Labelled photos from "dataset", an image-classification folder in sheikhwasif183/Classification-and-Sorting-of-Recyclables-from-Trash-. The possible labels are: general waste, glass metal, paper cardboard, plastic items.

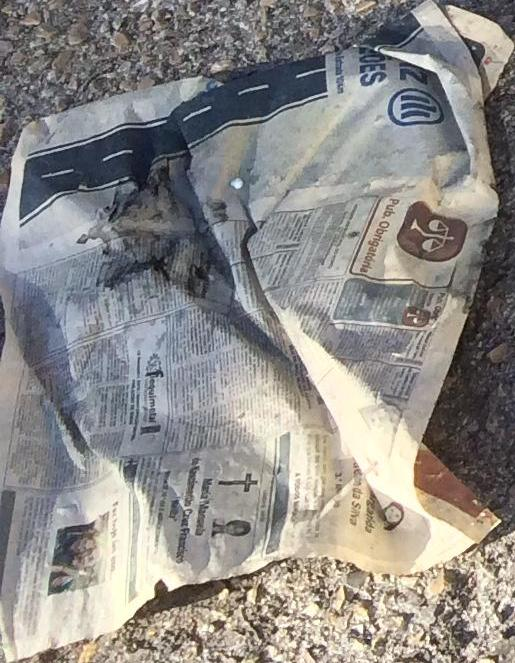
Label: paper cardboard

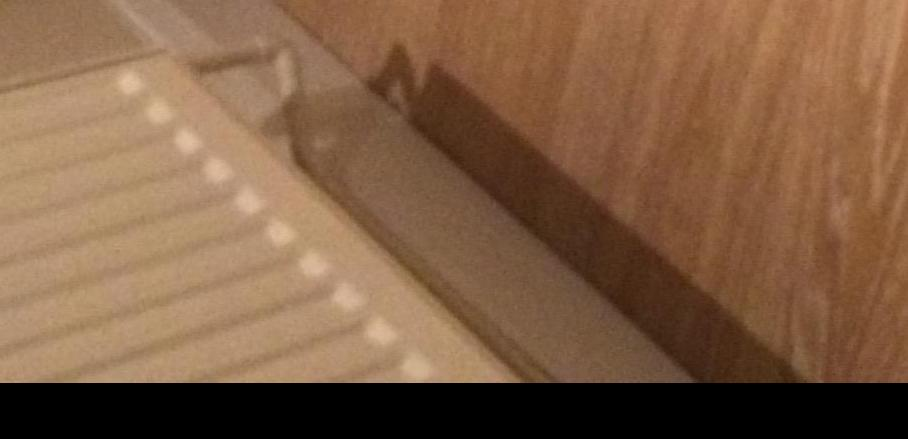
Label: plastic items

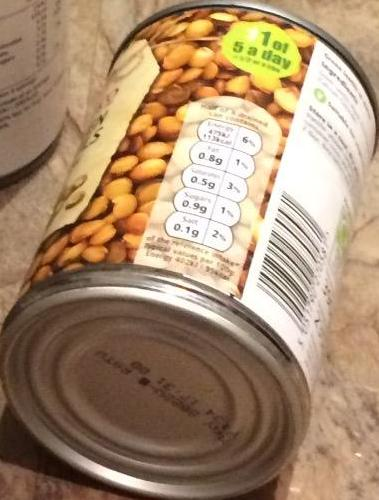
Label: glass metal

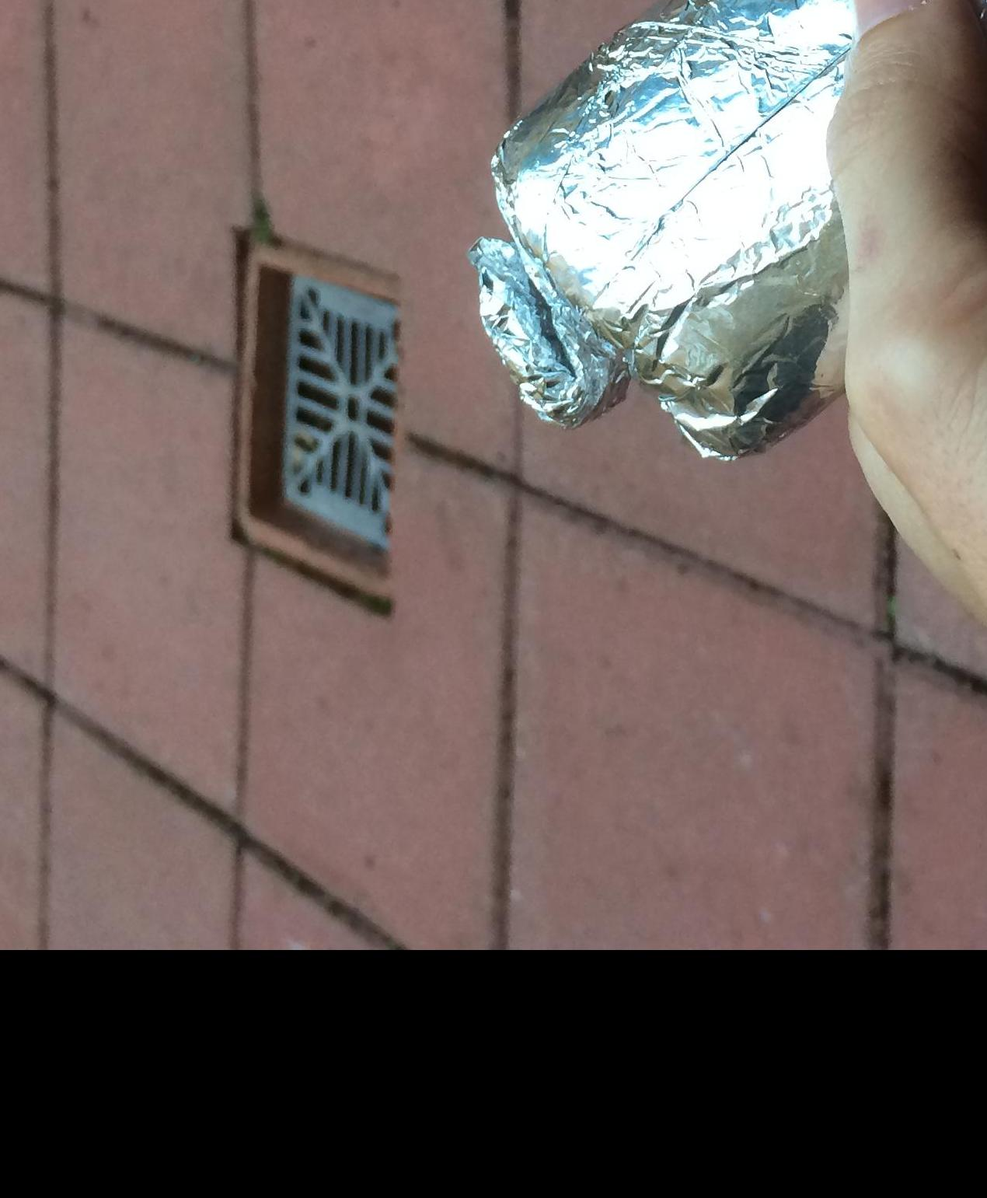
Label: general waste

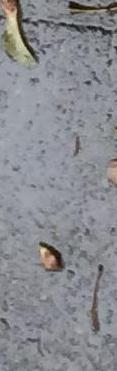
Label: plastic items

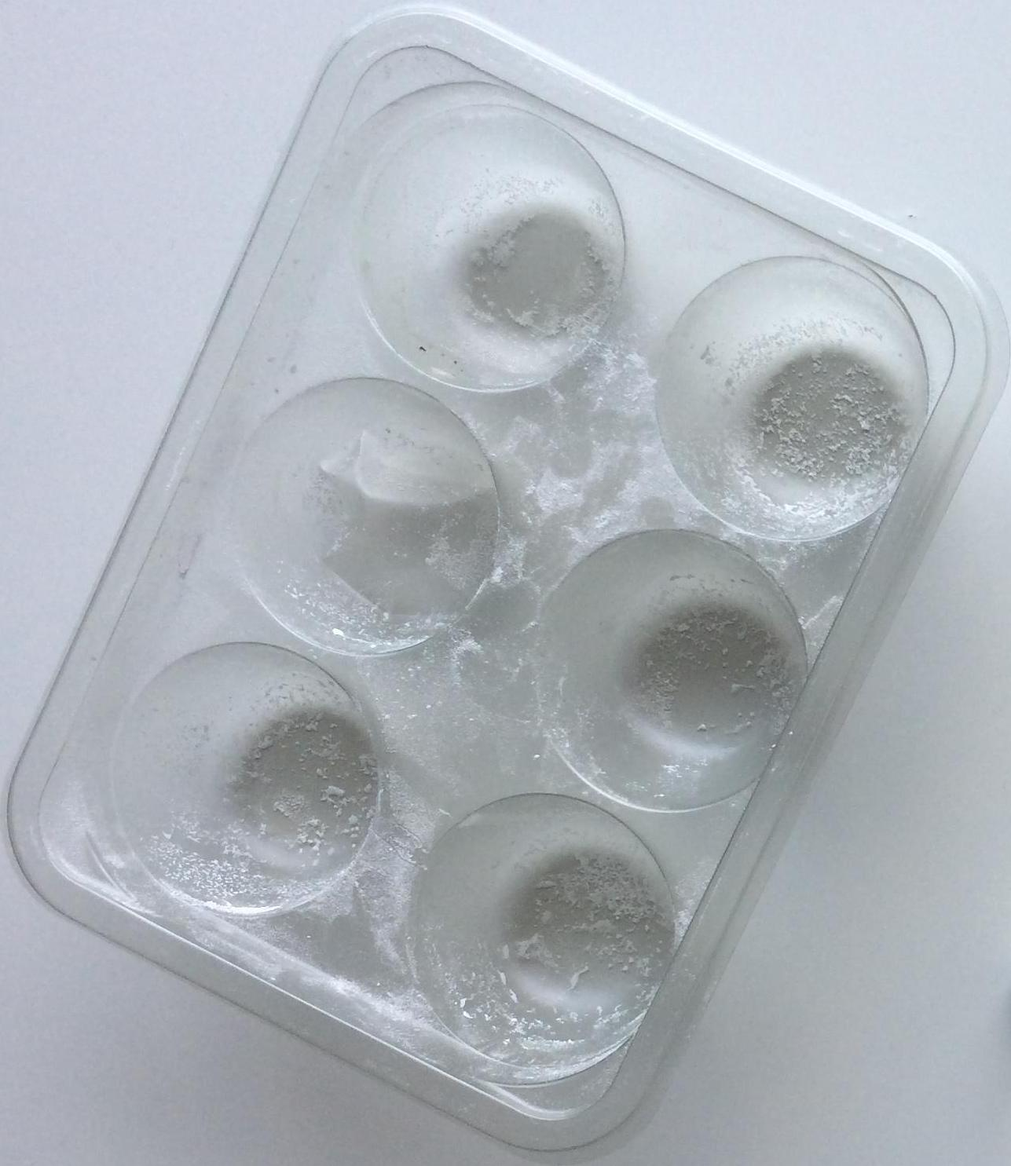
Label: general waste
